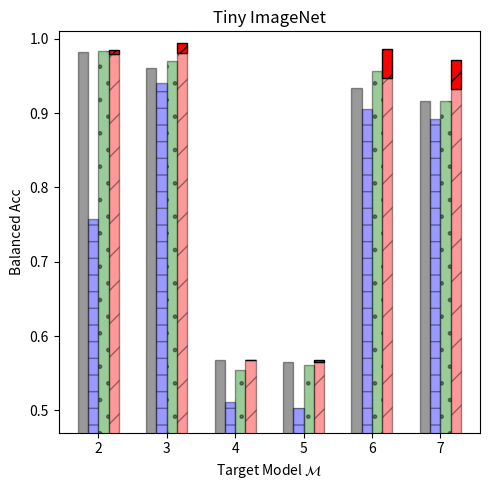

Python code for this plot:
"""Plotting the MI attack results for CIFAR10"""
import numpy as np
import matplotlib.pyplot as plt
import matplotlib.patches as mpatches

datasets = ['cifar10', 'cifar100', 'tiny_imagenet']
target_models = ['2', '3', '4', '5', '6', '7']
attacks  = ['Gap', 'Black-box', 'Boundary dist', 'SIF']

dataset = datasets[2]
n_groups = len(target_models)

attack_score_dict = {dataset: {
    '2': {'Gap': 0.982,   'Black-box': 0.758,   'Boundary dist': 0.983, 'SIF': 0.98},   # 1k
    '3': {'Gap': 0.96,    'Black-box': 0.9408,  'Boundary dist': 0.97,  'SIF': 0.9804},  # 5k
    '4': {'Gap': 0.5679,  'Black-box': 0.5107,  'Boundary dist': 0.554, 'SIF': 0.5679},  # 10k
    '5': {'Gap': 0.565066666666666,  'Black-box': 0.503533333333333,  'Boundary dist': 0.561, 'SIF': 0.564666666666666},  # 15k
    '6': {'Gap': 0.9343,  'Black-box': 0.90485, 'Boundary dist': 0.956, 'SIF': 0.9476},  # 20k
    '7': {'Gap': 0.91664, 'Black-box': 0.8922,  'Boundary dist': 0.916, 'SIF': 0.93292},  # 25k
}}

attack_score_adaptive_dict = {dataset: {
    '2': {'Gap': 0.982,   'Black-box': 0.758,   'Boundary dist': 0.983, 'SIF': 0.985},   # 1k
    '3': {'Gap': 0.96,    'Black-box': 0.9408,  'Boundary dist': 0.97,  'SIF': 0.9938},  # 5k
    '4': {'Gap': 0.5679,  'Black-box': 0.5107,  'Boundary dist': 0.554, 'SIF': 0.5622},  # 10k
    '5': {'Gap': 0.565066666666666,  'Black-box': 0.503533333333333,  'Boundary dist': 0.561, 'SIF': 0.5674},  # 15k
    '6': {'Gap': 0.9343,  'Black-box': 0.90485, 'Boundary dist': 0.956, 'SIF': 0.9856},  # 20k
    '7': {'Gap': 0.91664, 'Black-box': 0.8922,  'Boundary dist': 0.916, 'SIF': 0.9716},  # 25k
}}

adaptive_boost_dict = {}
for key1 in attack_score_adaptive_dict.keys():
    adaptive_boost_dict[key1] = {}
    for key2 in attack_score_adaptive_dict[key1].keys():
        adaptive_boost_dict[key1][key2] = {}
        for key3 in attack_score_adaptive_dict[key1][key2].keys():
            adaptive_boost_dict[key1][key2][key3] = \
                np.maximum(0.0, attack_score_adaptive_dict[key1][key2][key3] - attack_score_dict[key1][key2][key3])

fig, ax = plt.subplots(figsize=(5, 5))
index = np.arange(n_groups)
bar_width = 0.15
opacity = 0.4

# attack rectangle: all of Gap
values1 = [attack_score_dict[dataset]['2']['Gap'],
           attack_score_dict[dataset]['3']['Gap'], attack_score_dict[dataset]['4']['Gap'],
           attack_score_dict[dataset]['5']['Gap'], attack_score_dict[dataset]['6']['Gap'],
           attack_score_dict[dataset]['7']['Gap']]
rects1 = plt.bar(index + bar_width, values1, bar_width,
                 alpha=opacity,
                 color='black',
                 edgecolor='black',
                 label='Gap')

# attack rectangle: all of Black-box
values2 = [attack_score_dict[dataset]['2']['Black-box'],
           attack_score_dict[dataset]['3']['Black-box'], attack_score_dict[dataset]['4']['Black-box'],
           attack_score_dict[dataset]['5']['Black-box'], attack_score_dict[dataset]['6']['Black-box'],
           attack_score_dict[dataset]['7']['Black-box']]
rects2 = plt.bar(index + 2*bar_width, values2, bar_width,
                 alpha=opacity,
                 color='blue',
                 edgecolor='black',
                 hatch='-',
                 label='Black-box')

# attack rectangle: all of Boundary distance
values3 = [attack_score_dict[dataset]['2']['Boundary dist'],
           attack_score_dict[dataset]['3']['Boundary dist'], attack_score_dict[dataset]['4']['Boundary dist'],
           attack_score_dict[dataset]['5']['Boundary dist'], attack_score_dict[dataset]['6']['Boundary dist'],
           attack_score_dict[dataset]['7']['Boundary dist']]
rects3 = plt.bar(index + 3*bar_width, values3, bar_width,
                 alpha=opacity,
                 color='green',
                 edgecolor='black',
                 hatch='.',
                 label='Boundary dist')

# attack rectangle: all of SIF
values4 = [attack_score_dict[dataset]['2']['SIF'],
           attack_score_dict[dataset]['3']['SIF'], attack_score_dict[dataset]['4']['SIF'],
           attack_score_dict[dataset]['5']['SIF'], attack_score_dict[dataset]['6']['SIF'],
           attack_score_dict[dataset]['7']['SIF']]
rects4 = plt.bar(index + 4*bar_width, values4, bar_width,
                 alpha=opacity,
                 color='red',
                 edgecolor='black',
                 hatch='/',
                 label='SIF (ours)')

values44 = [adaptive_boost_dict[dataset]['2']['SIF'],
            adaptive_boost_dict[dataset]['3']['SIF'], adaptive_boost_dict[dataset]['4']['SIF'],
            adaptive_boost_dict[dataset]['5']['SIF'], adaptive_boost_dict[dataset]['6']['SIF'],
            adaptive_boost_dict[dataset]['7']['SIF']]
rects44 = plt.bar(index + 4*bar_width, values44, bar_width,
                  # alpha=opacity,
                  color='red',
                  edgecolor='black',
                  hatch='/',
                  bottom=values4)

colorless_patch = mpatches.Patch(label='Adaptive', hatch='/', edgecolor='black', facecolor='red')

plt.xlabel('Target Model $\mathcal{M}$')
plt.ylabel('Balanced Acc')
plt.ylim(bottom=0.47, top=1.01)
plt.xticks(index + 2.5*bar_width, ('2', '3', '4', '5', '6', '7'))
# plt.yticks([0.8, 0.9, 1.0])
plt.title('Tiny ImageNet')
# plt.legend((rects1, rects2, rects3, rects4, colorless_patch), ('Gap', 'Black-box', 'Boundary dist', 'SIF (ours)', 'Adaptive'),
#            loc=(0.63, 0.70), ncol=1, fancybox=True, prop={'size': 10})
plt.tight_layout()
plt.savefig('tiny_imagenet_alexnet_adaptive_attack_scores.png', dpi=350)
plt.show()
